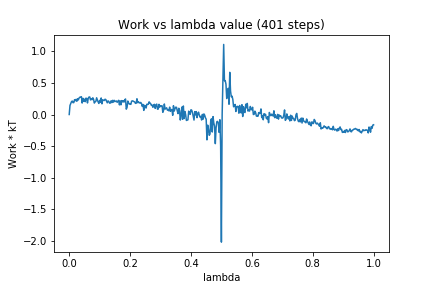

Source data for this figure (header and first rows):
0, 0.0
1, 0.1432
2, 0.1711
3, 0.2033
4, 0.2133
5, 0.1877
6, 0.1889
7, 0.2345
8, 0.2186
9, 0.2402
10, 0.2095
11, 0.2504
12, 0.2312
13, 0.2623
14, 0.2748
15, 0.2737
16, 0.2828
17, 0.1815
18, 0.257
19, 0.2077
20, 0.2422
21, 0.2031
22, 0.2595
23, 0.2525
24, 0.1831
25, 0.2579
26, 0.2775
27, 0.2776
28, 0.2313
29, 0.251
30, 0.2339
31, 0.2649
32, 0.2413
33, 0.1813
34, 0.2003
35, 0.208
36, 0.2651
37, 0.2308
38, 0.1984
39, 0.1755
40, 0.2238
41, 0.1926
42, 0.2621
43, 0.1692
44, 0.233
45, 0.2279
46, 0.2217
47, 0.2414
48, 0.2385
49, 0.2104
50, 0.1854
51, 0.2158
52, 0.2079
53, 0.18
54, 0.1811
55, 0.2169
56, 0.1885
57, 0.2239
58, 0.1955
59, 0.2249
60, 0.205
... 340 more rows
